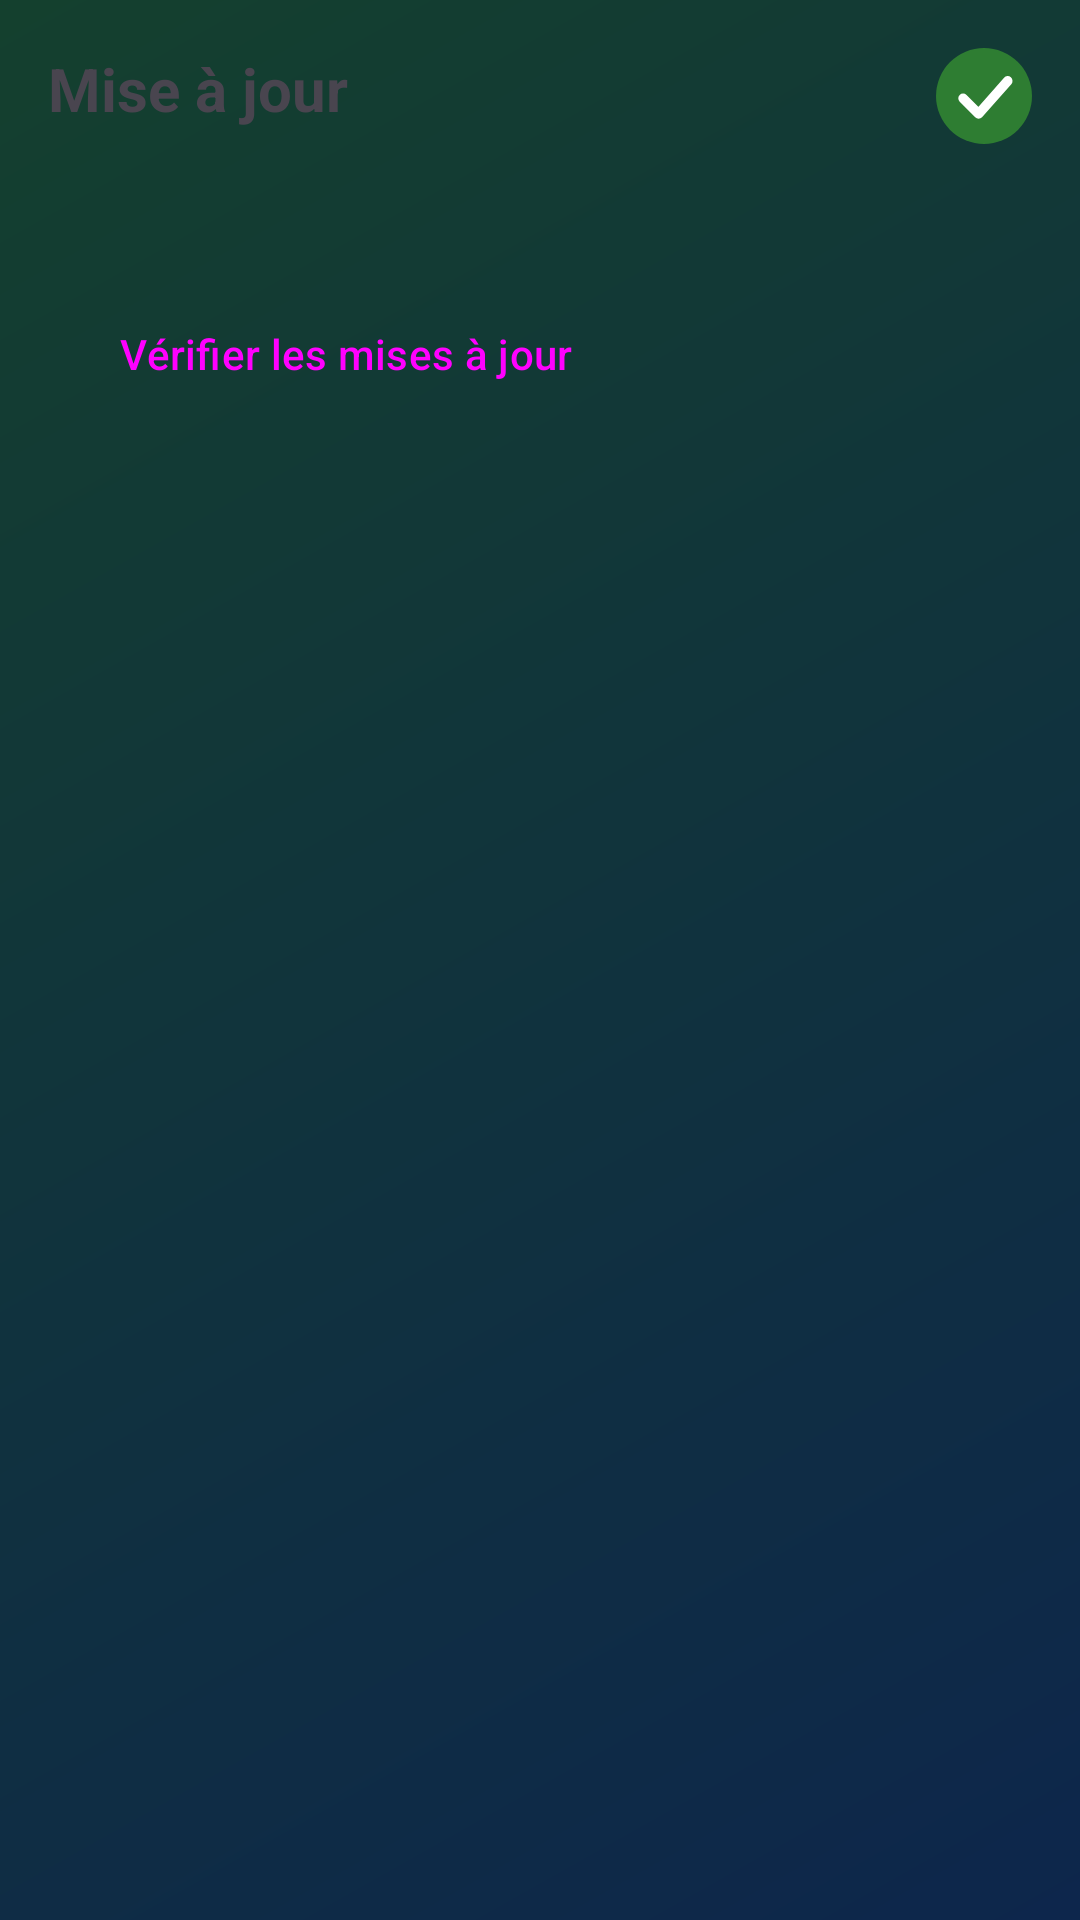

The Android layout XML behind this screen, and the referenced resources:
<!-- AndroidManifest.xml: application theme Theme.GeoMys -->
<!-- res/layout/fragment_mise_a_jour.xml -->
<?xml version="1.0" encoding="utf-8"?>
<FrameLayout xmlns:android="http://schemas.android.com/apk/res/android"
    android:layout_width="match_parent"
    android:layout_height="match_parent">

    <ScrollView
        android:layout_width="match_parent"
        android:layout_height="match_parent">

        <LinearLayout
            android:layout_width="match_parent"
            android:layout_height="wrap_content"
            android:orientation="vertical"
            android:padding="16dp">

            <TextView
                android:layout_width="wrap_content"
                android:layout_height="wrap_content"
                android:layout_marginBottom="16dp"
                android:paddingEnd="64dp"
                android:text="Mise à jour"
                android:textSize="20sp"
                android:textStyle="bold" />

            <TextView
                android:id="@+id/tv_version_actuelle"
                android:layout_width="wrap_content"
                android:layout_height="wrap_content"
                android:textSize="14sp" />

            <Button
                android:id="@+id/btn_verifier"
                style="@style/Widget.Material3.Button"
                android:layout_width="wrap_content"
                android:layout_height="wrap_content"
                android:layout_marginTop="16dp"
                android:text="Vérifier les mises à jour" />

            <ProgressBar
                android:id="@+id/progress"
                style="?android:attr/progressBarStyleHorizontal"
                android:layout_width="match_parent"
                android:layout_height="wrap_content"
                android:layout_marginTop="16dp"
                android:max="100"
                android:visibility="gone" />

            <TextView
                android:id="@+id/tv_resultat"
                android:layout_width="match_parent"
                android:layout_height="wrap_content"
                android:layout_marginTop="16dp"
                android:textSize="14sp" />

            <Button
                android:id="@+id/btn_installer"
                style="@style/Widget.Material3.Button"
                android:layout_width="wrap_content"
                android:layout_height="wrap_content"
                android:layout_marginTop="16dp"
                android:text="Télécharger et installer"
                android:visibility="gone" />

        </LinearLayout>
    </ScrollView>

    
    <ImageButton
        android:id="@+id/btn_ok"
        android:layout_width="32dp"
        android:layout_height="32dp"
        android:layout_gravity="top|end"
        android:layout_margin="16dp"
        android:background="?attr/selectableItemBackgroundBorderless"
        android:contentDescription="Fermer"
        android:scaleType="fitCenter"
        android:src="@drawable/coche" />
</FrameLayout>
<!-- resources referenced by this layout -->
<resources>
  <!-- drawable coche (drawable) -->
  <vector xmlns:android="http://schemas.android.com/apk/res/android"
      android:width="99.12dp"
      android:height="99.12dp"
      android:viewportWidth="99.12"
      android:viewportHeight="99.12">
    <path
        android:pathData="M49.56,49.56m-49.56,0a49.56,49.56 0,1 1,99.12 0a49.56,49.56 0,1 1,-99.12 0"
        android:fillColor="#2E7D32"/>
    <path
        android:pathData="M28,52 L44,68 L74,34"
        android:strokeWidth="10"
        android:fillColor="#00000000"
        android:strokeColor="#fff"
        android:strokeLineCap="round"
        android:strokeLineJoin="round"/>
  </vector>
  <style name="Theme.GeoMys" parent="Theme.Material3.DayNight.NoActionBar">
          <item name="colorPrimary">@color/colorPrimary</item>
          <item name="colorPrimaryVariant">@color/colorPrimaryVariant</item>
          <item name="colorOnPrimary">@color/colorOnPrimary</item>
          <item name="colorSecondary">@color/colorSecondary</item>
          <item name="colorOnSecondary">@color/colorOnSecondary</item>
          <item name="android:statusBarColor">@android:color/transparent</item>
          <item name="android:windowLightStatusBar" tools:targetApi="m">false</item>
          
          <item name="android:windowBackground">@drawable/bg_accueil</item>
      </style>
  <color name="colorPrimary">#1B6CA8</color>
  <color name="colorPrimaryVariant">#1565C0</color>
  <color name="colorOnPrimary">#FFFFFF</color>
  <color name="colorSecondary">#43A047</color>
  <color name="colorOnSecondary">#FFFFFF</color>
  <!-- drawable bg_accueil (drawable) -->
  <?xml version="1.0" encoding="utf-8"?>
  <shape xmlns:android="http://schemas.android.com/apk/res/android">
      <gradient
          android:angle="315"
          android:endColor="@color/accueil_bottom"
          android:startColor="@color/accueil_top"
          android:type="linear" />
  </shape>
  <color name="accueil_bottom">#0D264C</color>
  <color name="accueil_top">#14402E</color>
</resources>
